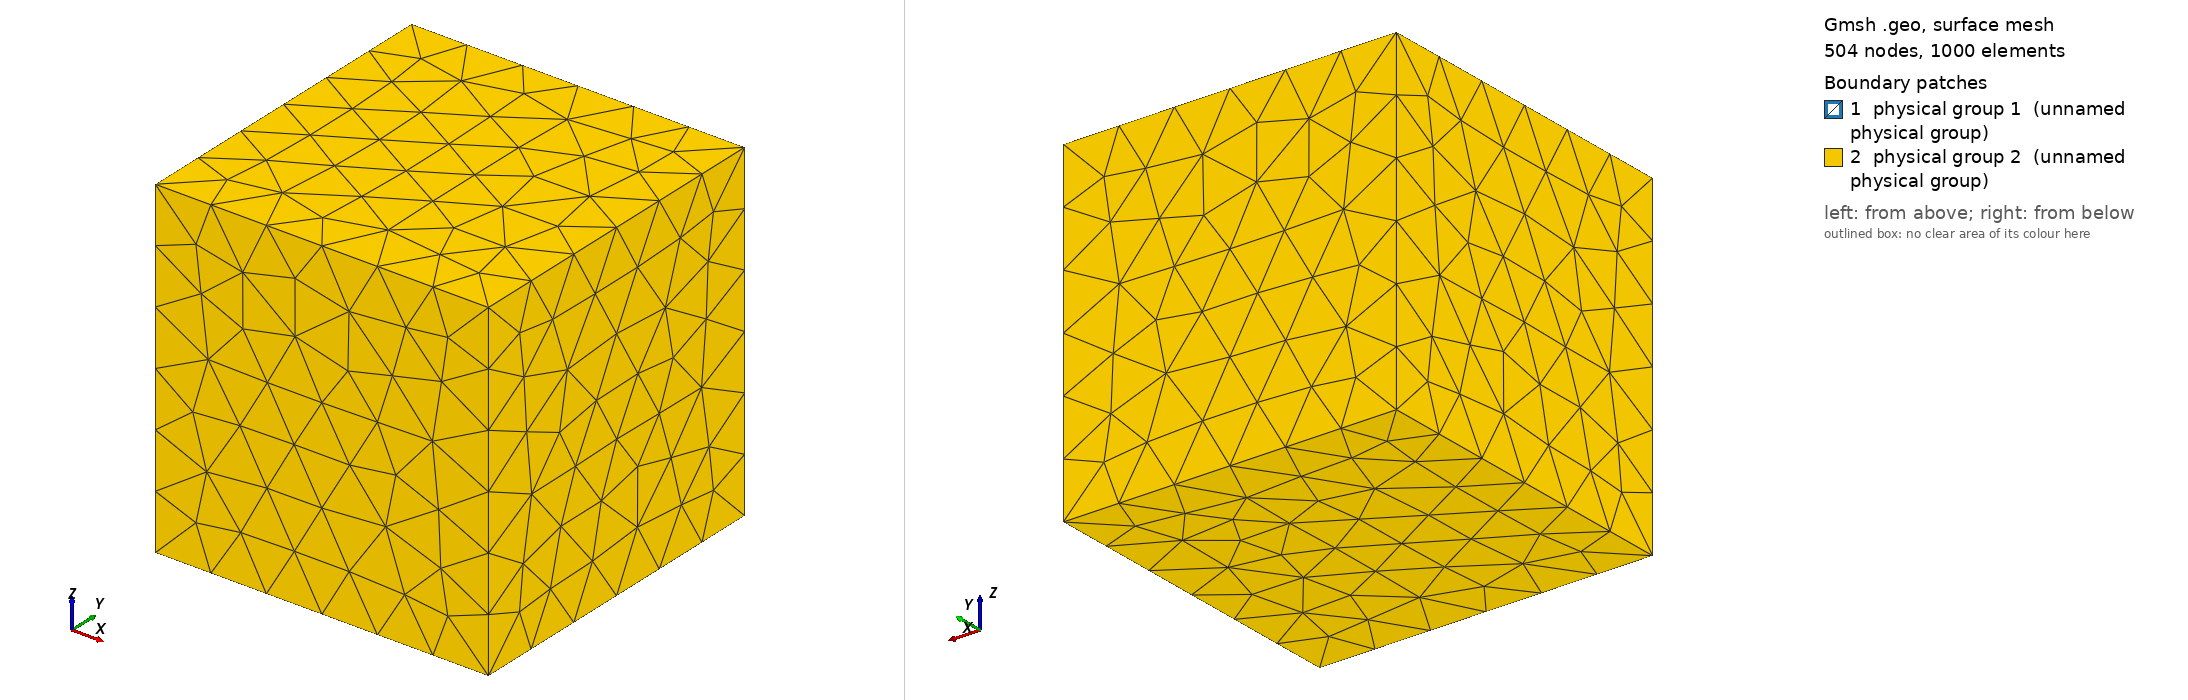

Gmsh geometry script, surface-meshed: 504 nodes, 1000 surface elements. Boundary patches (legend numbers): 1 physical group 1 (unnamed physical group), 2 physical group 2 (unnamed physical group). Left view from above one corner, right view from below the opposite corner. Legend entries are the model's physical surfaces. The drawing asked Gmsh for element sizes between 1% and 20% of the model's largest extent; the script's own settings can give other sizes.

=== pores.geo (drawn) ===
SetFactory("OpenCASCADE");

// Main cell
Cylinder(1) = {0, 0, 0, 1, 0, 0, 0.5, 2*Pi};

// Pores
Cylinder(2) = {0.75, 0.4, 0.0, 0, 1, 0, 0.10, 2*Pi};
Cylinder(3) = {0.45, 0.4, 0.0, 0, 1, 0, 0.10, 2*Pi};
Cylinder(4) = {0.15, 0.4, 0.0, 0, 1, 0, 0.10, 2*Pi};
Cylinder(5) = {0.75, 0.0, 0.4, 0, 0, 1, 0.10, 2*Pi};
Cylinder(6) = {0.45, 0.0, 0.4, 0, 0, 1, 0.10, 2*Pi};
Cylinder(7) = {0.15, 0.0, 0.4, 0, 0, 1, 0.10, 2*Pi};

// Main \ Pores
For i In {2:7}
	BooleanDifference{ Volume{1}; Delete; }{ Volume{i}; Delete; }
EndFor

// OuterBox
Box(2) = {-0.3, -0.8, -0.7, 1.5, 1.5, 1.5};

BooleanDifference{ Volume{2}; Delete; }{ Volume{1}; }

// Surface of inner; where multipler lives
Physical Surface(1) = {33, 28, 24, 21, 31, 23, 26, 32, 37, 35, 30, 29, 34, 22, 27, 25};

// Surface of the box; for bcs
Physical Surface(2) = {39, 41, 36, 40, 38, 37};

Physical Volume(1) = {1, 2};

// Mesh as ./gmsh -3 -clscale 0.125 pores.geo
// gmsh 3.0.0 and higher is needed
